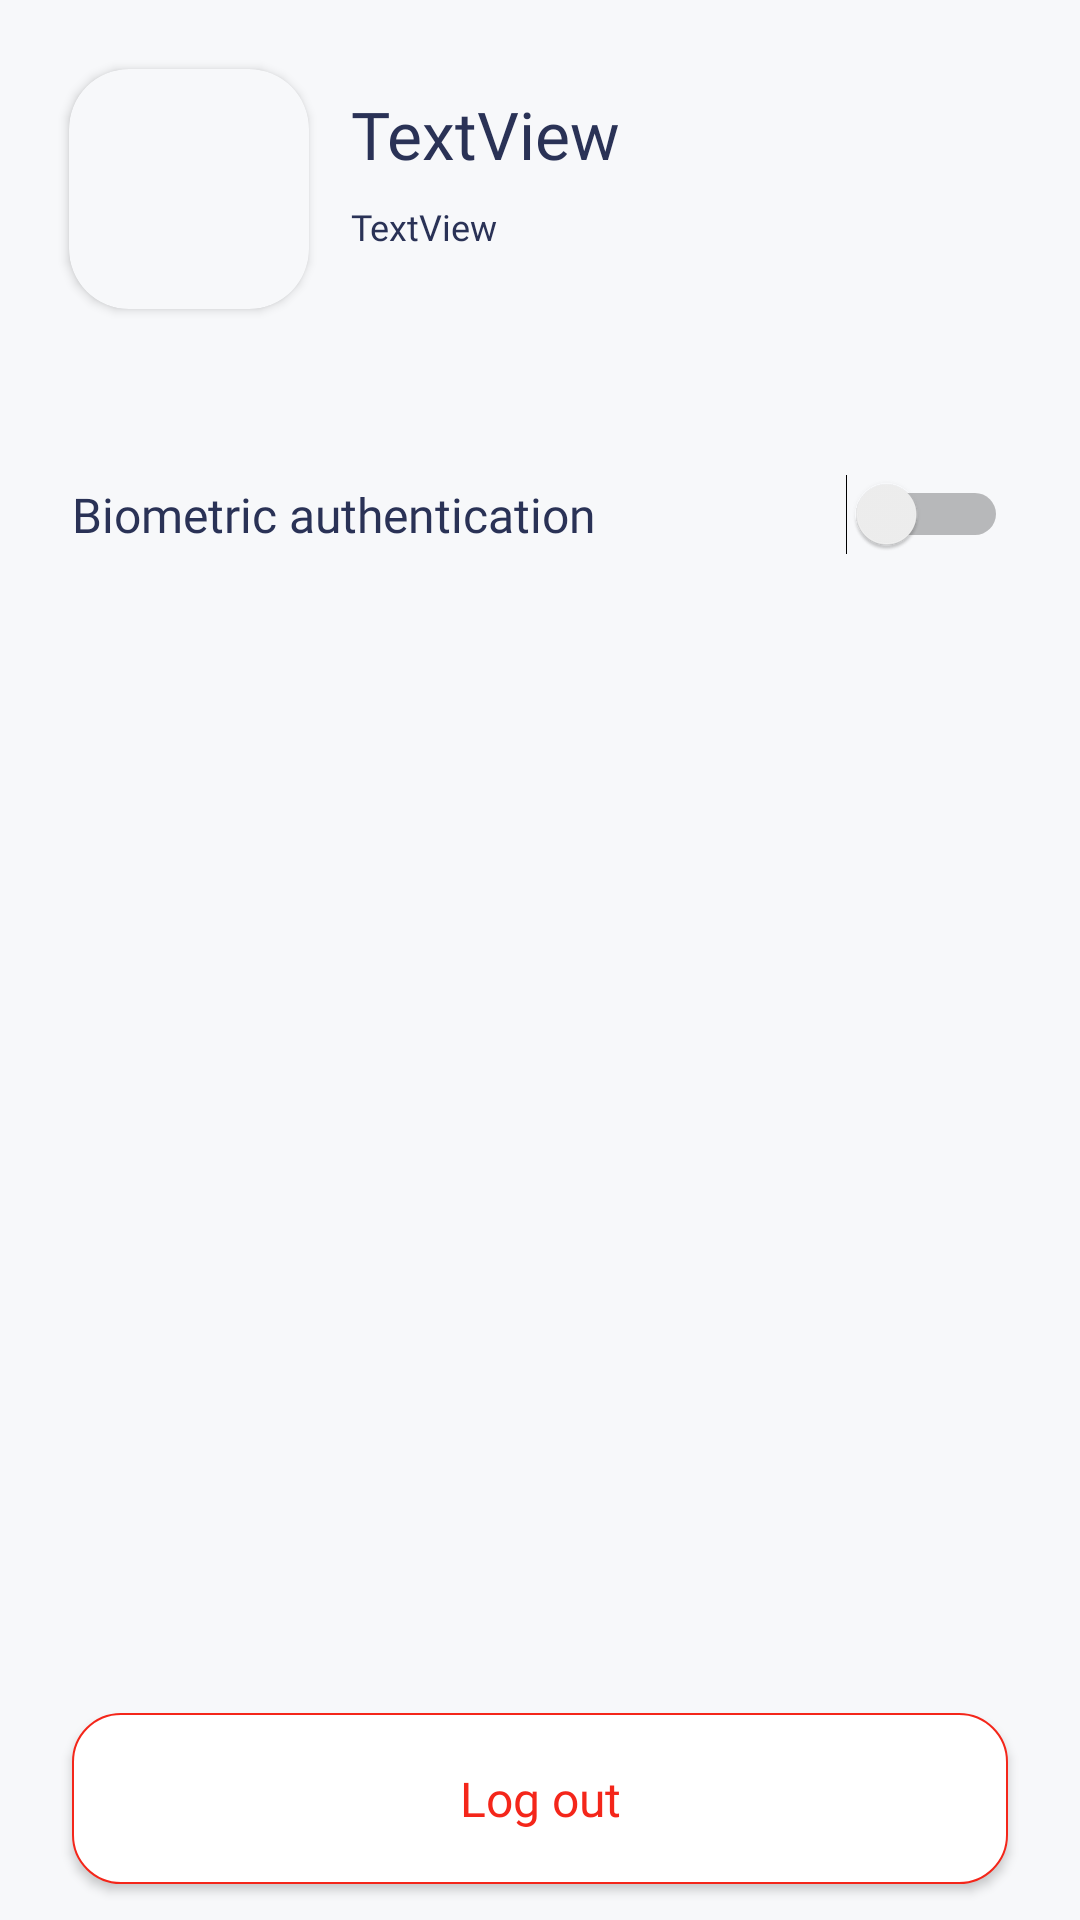

Layout XML and referenced resources for this Android screen:
<!-- AndroidManifest.xml: application theme Theme.PoSApp -->
<!-- res/layout/fragment_settings.xml -->
<?xml version="1.0" encoding="utf-8"?>
<androidx.constraintlayout.widget.ConstraintLayout xmlns:android="http://schemas.android.com/apk/res/android"
    xmlns:app="http://schemas.android.com/apk/res-auto"
    xmlns:tools="http://schemas.android.com/tools"
    android:layout_width="match_parent"
    android:layout_height="match_parent"
    android:background="@color/grey"
    tools:context=".fragments.SettingsFragment">

    <androidx.constraintlayout.widget.ConstraintLayout
        android:id="@+id/setting_header"
        android:layout_width="match_parent"
        android:layout_height="wrap_content"
        app:layout_constraintEnd_toEndOf="parent"
        app:layout_constraintStart_toStartOf="parent"
        app:layout_constraintTop_toTopOf="parent">

        <androidx.cardview.widget.CardView
            android:id="@+id/cardView16"
            android:layout_width="wrap_content"
            android:layout_height="wrap_content"
            android:layout_marginStart="23dp"
            android:layout_marginTop="23dp"
            android:layout_marginBottom="40dp"
            app:cardCornerRadius="20dp"
            app:cardBackgroundColor="@color/grey"
            app:layout_constraintBottom_toBottomOf="parent"
            app:layout_constraintStart_toStartOf="parent"
            app:layout_constraintTop_toTopOf="parent"
            app:layout_constraintVertical_bias="0.0">

            <ImageView
                android:id="@+id/imageView6"
                android:layout_width="80dp"
                android:layout_height="80dp"
                android:src="@drawable/useravt"
                android:scaleType="fitCenter"/>
        </androidx.cardview.widget.CardView>

        <TextView
            android:id="@+id/setting_user_email"
            android:layout_width="wrap_content"
            android:layout_height="wrap_content"
            android:layout_marginStart="14dp"
            android:layout_marginTop="7dp"
            android:text="TextView"
            android:fontFamily="@font/rubik_medium"
            android:textSize="22sp"
            android:textColor="@color/text_color"
            app:layout_constraintStart_toEndOf="@+id/cardView16"
            app:layout_constraintTop_toTopOf="@+id/cardView16" />

        <TextView
            android:id="@+id/setting_user_phone"
            android:layout_width="wrap_content"
            android:layout_height="wrap_content"
            android:layout_marginTop="8dp"
            android:text="TextView"
            android:fontFamily="@font/rubik_regular"
            android:textSize="12sp"
            android:textColor="@color/text_color"
            app:layout_constraintStart_toStartOf="@+id/setting_user_email"
            app:layout_constraintTop_toBottomOf="@+id/setting_user_email" />
    </androidx.constraintlayout.widget.ConstraintLayout>

    <androidx.constraintlayout.widget.ConstraintLayout
        android:id="@+id/setting_body"
        android:layout_width="match_parent"
        android:layout_height="0dp"
        app:layout_constraintBottom_toBottomOf="parent"
        app:layout_constraintEnd_toEndOf="parent"
        app:layout_constraintStart_toStartOf="parent"
        app:layout_constraintTop_toBottomOf="@+id/setting_header"
        app:layout_constraintVertical_bias="0.0">

        <Switch
            android:id="@+id/switchFingerprint"
            android:layout_width="0dp"
            android:layout_height="57dp"
            android:layout_marginStart="24dp"
            android:layout_marginEnd="24dp"
            android:fontFamily="@font/rubik_regular"
            android:text="Biometric authentication"
            android:textColor="@color/text_color"
            android:textSize="16sp"
            android:theme="@style/SCBSwitch"
            app:layout_constraintEnd_toEndOf="parent"
            app:layout_constraintStart_toStartOf="parent"
            app:layout_constraintTop_toTopOf="parent"
            tools:ignore="UseSwitchCompatOrMaterialXml" />

        <androidx.appcompat.widget.AppCompatButton
            android:id="@+id/logout_btn"
            android:layout_width="0dp"
            android:layout_height="57dp"
            android:layout_marginStart="24dp"
            android:layout_marginEnd="24dp"
            android:layout_marginBottom="12dp"
            android:text="Log out"
            android:textColor="@color/red"
            android:fontFamily="@font/rubik_medium"
            android:textSize="16sp"
            android:textAllCaps="false"
            android:background="@drawable/button_logout_bg"
            app:layout_constraintBottom_toBottomOf="parent"
            app:layout_constraintEnd_toEndOf="parent"
            app:layout_constraintStart_toStartOf="parent" />
    </androidx.constraintlayout.widget.ConstraintLayout>
</androidx.constraintlayout.widget.ConstraintLayout>
<!-- resources referenced by this layout -->
<resources>
  <color name="grey">#F7F8FA</color>
  <color name="red">#F4261A</color>
  <color name="text_color">#2A3256</color>
  <!-- drawable button_logout_bg (drawable) -->
  <?xml version="1.0" encoding="utf-8"?>
  <shape xmlns:android="http://schemas.android.com/apk/res/android">
      <solid android:color="@color/white"/>
      <corners android:radius="16dp"/>
      <stroke android:width="0.8dp" android:color="@color/red"/>
  </shape>
  <style name="Theme.PoSApp" parent="Base.Theme.PoSApp" />
  <color name="white">#FFFFFFFF</color>
  <style name="Base.Theme.PoSApp" parent="Theme.Material3.DayNight.NoActionBar">
          
          
      </style>
</resources>
